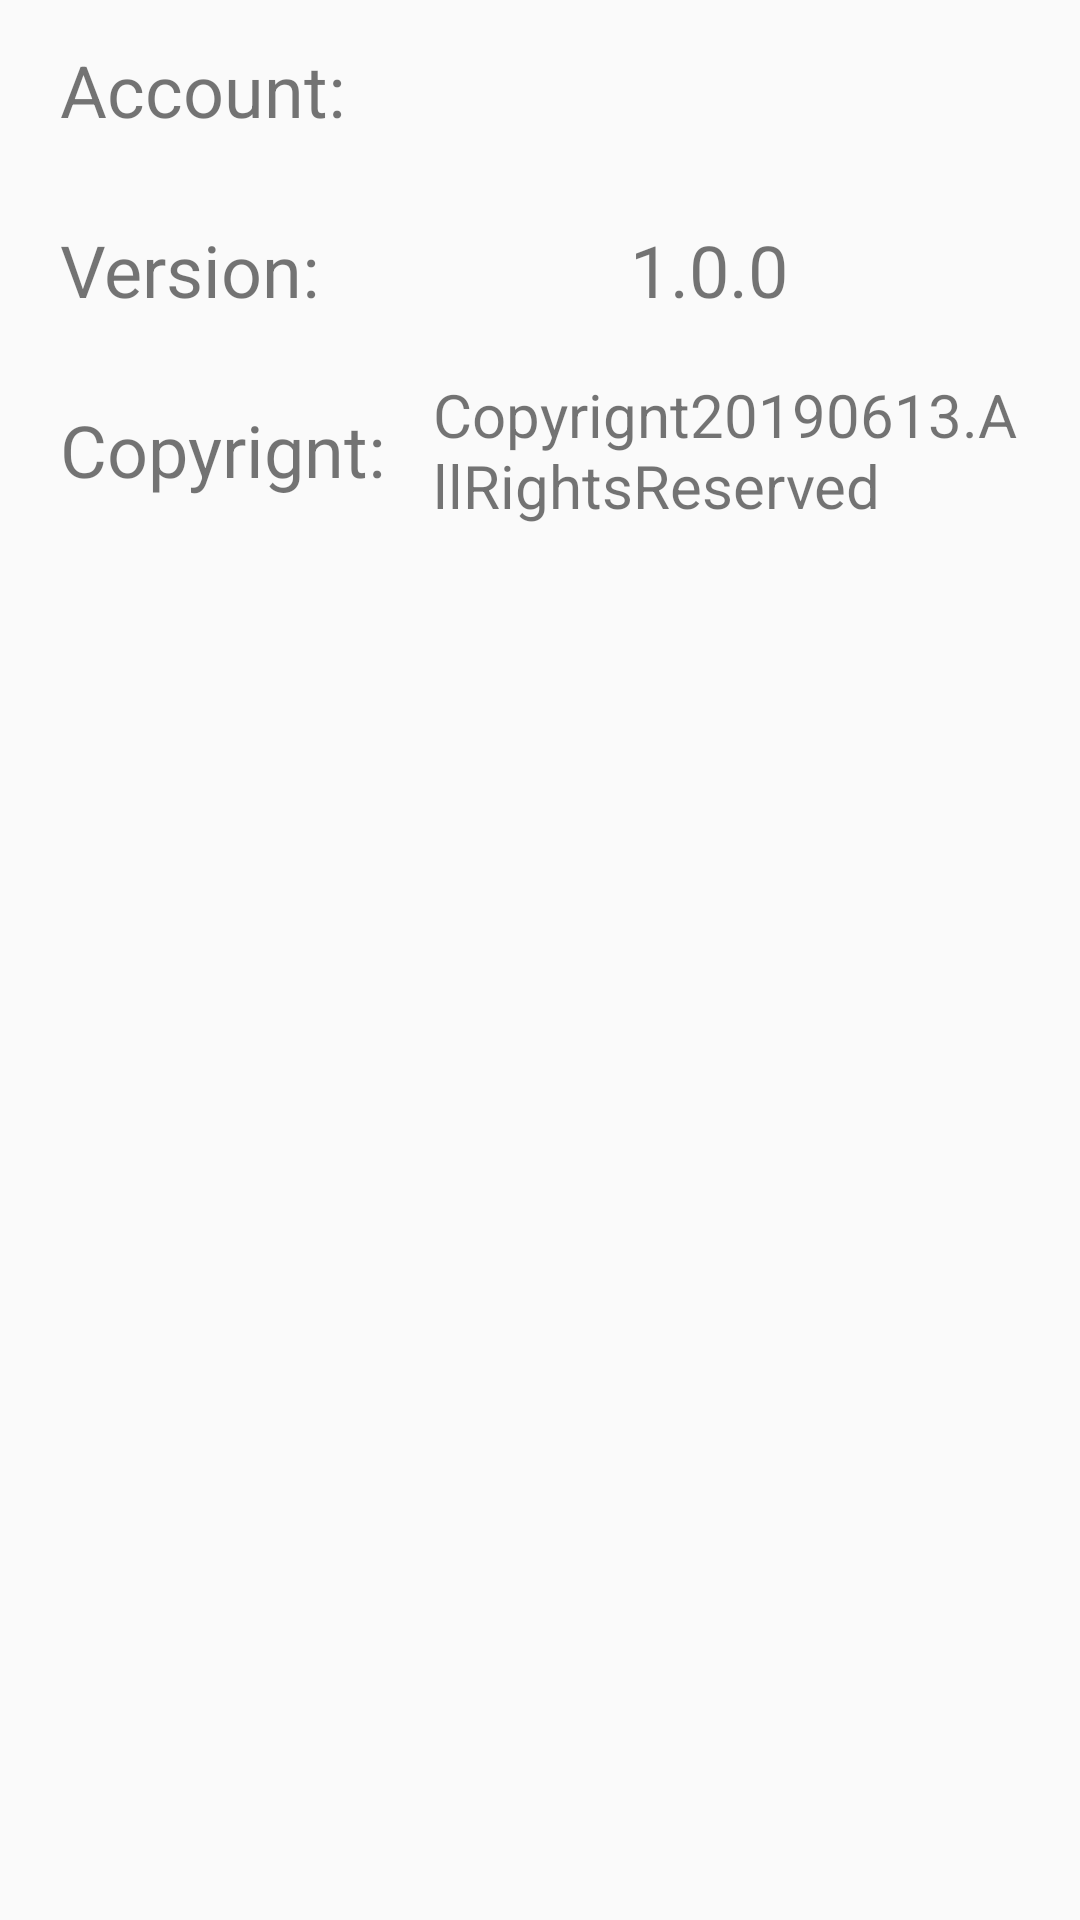

Here is an Android app screen rendered from its layout file. Give the layout XML and the strings, colors and styles it references.
<!-- AndroidManifest.xml: application theme AppTheme -->
<!-- res/layout/fragment_setting.xml -->
<?xml version="1.0" encoding="utf-8"?>
<LinearLayout xmlns:android="http://schemas.android.com/apk/res/android"
    android:layout_width="match_parent"
    android:layout_height="match_parent"
    android:orientation="vertical">
    <LinearLayout
    android:layout_width="match_parent"
    android:layout_height="wrap_content"
    android:orientation="horizontal">

        <TextView
            android:layout_width="wrap_content"
            android:layout_height="60dp"
            android:gravity="center_vertical"
            android:paddingLeft="20dp"
            android:text="Account: "
            android:textSize="24sp" />

        <TextView
            android:id="@+id/account_show"
            android:layout_width="match_parent"
            android:layout_height="60dp"
            android:gravity="center_vertical"
            android:textSize="24sp" />
</LinearLayout>
    <LinearLayout
        android:layout_width="match_parent"
        android:layout_height="wrap_content"
        android:orientation="horizontal">

        <TextView
            android:layout_width="wrap_content"
            android:layout_height="60dp"
            android:gravity="center_vertical"
            android:paddingLeft="20dp"
            android:text="Version: "
            android:textSize="24sp" />

        <TextView
            android:id="@+id/version_show"
            android:layout_width="match_parent"
            android:layout_height="60dp"
            android:gravity="center"
            android:text="1.0.0"
            android:textSize="24sp" />
    </LinearLayout>

    <LinearLayout
        android:layout_width="match_parent"
        android:layout_height="wrap_content"
        android:orientation="horizontal">

        <TextView
            android:layout_width="wrap_content"
            android:layout_height="60dp"
            android:gravity="center_vertical"
            android:paddingLeft="20dp"
            android:text="Copyrignt: "
            android:textSize="24sp" />

        <TextView
            android:id="@+id/copyright_show"
            android:layout_width="match_parent"
            android:layout_height="wrap_content"
            android:layout_gravity="center_vertical"
            android:text="Copyrignt20190613.AllRightsReserved"
            android:textSize="20sp"
            android:paddingLeft="10dp"
            android:paddingRight="20dp"/>
    </LinearLayout>


</LinearLayout>
<!-- resources referenced by this layout -->
<resources>
  <style name="AppTheme" parent="Theme.AppCompat.Light.DarkActionBar">
          
          <item name="colorPrimary">@color/colorPrimary</item>
          <item name="colorPrimaryDark">@color/colorPrimaryDark</item>
          <item name="colorAccent">@color/colorAccent</item>
          <item name="android:actionOverflowButtonStyle">@style/OverflowStyle</item>
      </style>
  <color name="colorPrimary">#e8b361</color>
  <color name="colorPrimaryDark">#e8b361</color>
  <color name="colorAccent">#D81B60</color>
  <style name="OverflowStyle">
          <item name="android:src">@drawable/ic_sort_by_alpha_white_24dp</item>
      </style>
  <!-- drawable ic_sort_by_alpha_white_24dp (drawable) -->
  <vector android:height="24dp" android:tint="#ffffff"
      android:viewportHeight="24.0" android:viewportWidth="24.0"
      android:width="24dp" xmlns:android="http://schemas.android.com/apk/res/android">
      <path android:fillColor="#FF000000" android:pathData="M14.94,4.66h-4.72l2.36,-2.36zM10.25,19.37h4.66l-2.33,2.33zM6.1,6.27L1.6,17.73h1.84l0.92,-2.45h5.11l0.92,2.45h1.84L7.74,6.27L6.1,6.27zM4.97,13.64l1.94,-5.18 1.94,5.18L4.97,13.64zM15.73,16.14h6.12v1.59h-8.53v-1.29l5.92,-8.56h-5.88v-1.6h8.3v1.26l-5.93,8.6z"/>
  </vector>
</resources>
